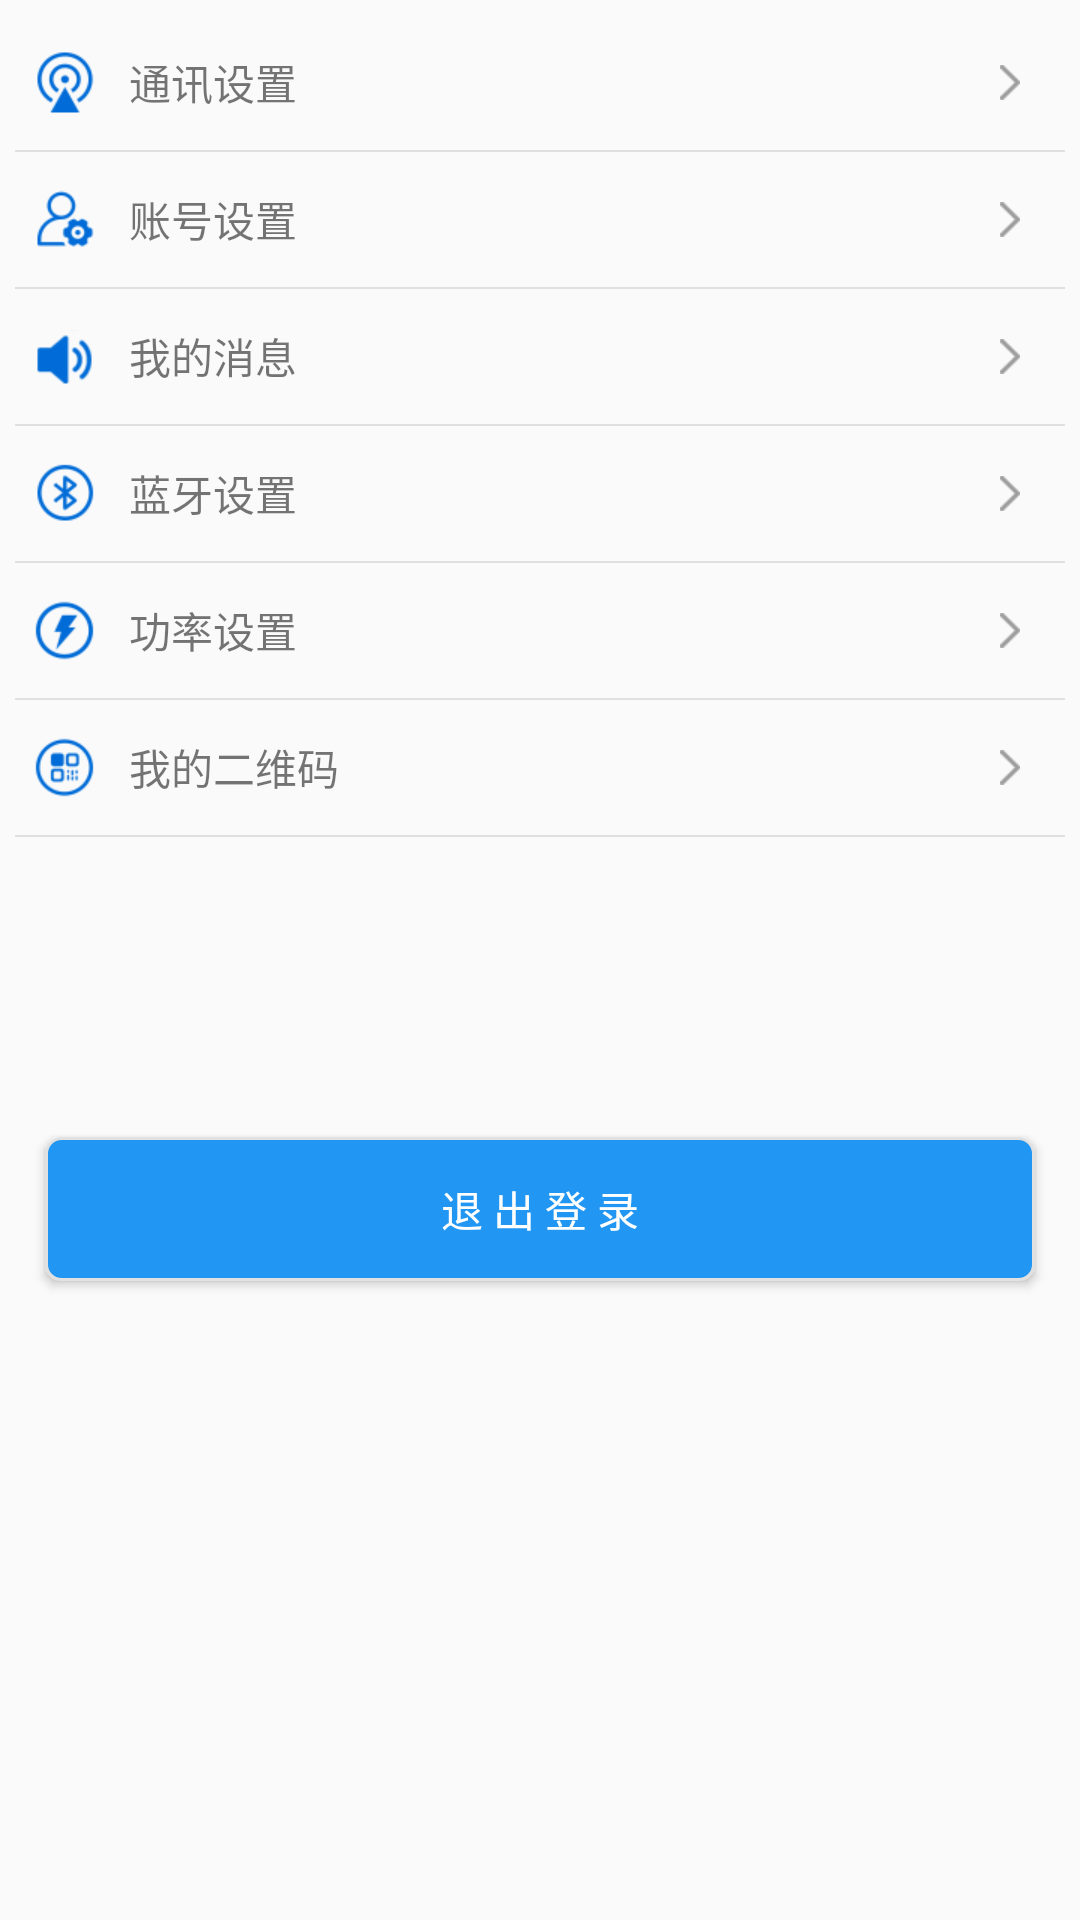

The Android layout XML behind this screen, and the referenced resources:
<!-- AndroidManifest.xml: application theme AppTheme -->
<!-- res/layout/setting_layout.xml -->
<?xml version="1.0" encoding="utf-8"?>
<LinearLayout xmlns:android="http://schemas.android.com/apk/res/android"
    android:layout_width="match_parent"
    android:layout_height="match_parent"
    android:padding="5dp"
    android:orientation="vertical">

    <RelativeLayout
        android:id="@+id/lin_inform"
        android:layout_width="match_parent"
        android:layout_height="35dp"
        android:layout_margin="5dp"
        android:orientation="horizontal">

        <ImageView
            android:id="@+id/img_inform"
            android:layout_width="wrap_content"
            android:layout_height="match_parent"
            android:src="@mipmap/message"/>

        <TextView
            android:layout_toRightOf="@+id/img_inform"
            android:layout_width="wrap_content"
            android:layout_height="match_parent"
            android:layout_marginLeft="10dp"
            android:gravity="center"
            android:text="@string/settting_inform"/>

        <ImageView
            android:layout_width="wrap_content"
            android:layout_height="match_parent"
            android:layout_marginRight="10dp"
            android:layout_alignParentRight="true"
            android:src="@mipmap/open"
            />
    </RelativeLayout>

    <View
        android:layout_width="match_parent"
        android:layout_height="0.5dp"
        android:background="@color/md_grey_300"
        />

    <LinearLayout
        android:layout_width="match_parent"
        android:layout_height="35dp"
        android:visibility="gone"
        android:layout_margin="5dp"
        android:orientation="horizontal">

        <ImageView
            android:layout_width="wrap_content"
            android:layout_height="match_parent"
            android:src="@mipmap/item"/>

        <TextView
            android:layout_width="wrap_content"
            android:layout_height="match_parent"
            android:gravity="center"
            android:text="@string/settting_item"/>
    </LinearLayout>

    <RelativeLayout
        android:id="@+id/lin_user"
        android:layout_width="match_parent"
        android:layout_height="35dp"
        android:layout_margin="5dp"
        android:orientation="horizontal">

        <ImageView
            android:id="@+id/img_user"
            android:layout_width="wrap_content"
            android:layout_height="match_parent"
            android:src="@mipmap/suer"/>

        <TextView
            android:layout_toRightOf="@+id/img_user"
            android:layout_width="wrap_content"
            android:layout_height="match_parent"
            android:gravity="center"
            android:layout_marginLeft="10dp"
            android:text="@string/settting_user"/>

        <ImageView
            android:layout_width="wrap_content"
            android:layout_height="match_parent"
            android:layout_marginRight="10dp"
            android:layout_alignParentRight="true"
            android:src="@mipmap/open"
            />
    </RelativeLayout>

    <View
        android:layout_width="match_parent"
        android:layout_height="0.5dp"
        android:background="@color/md_grey_300"
        />

    <RelativeLayout
        android:id="@+id/lin_remind"
        android:layout_width="match_parent"
        android:layout_height="35dp"
        android:layout_margin="5dp"
        android:orientation="horizontal">

        <ImageView
            android:id="@+id/img_remind"
            android:layout_width="wrap_content"
            android:layout_height="match_parent"
            android:src="@mipmap/iconmessage"/>

        <TextView
            android:layout_toRightOf="@+id/img_remind"
            android:layout_width="wrap_content"
            android:layout_height="match_parent"
            android:gravity="center"
            android:layout_marginLeft="10dp"
            android:text="@string/settting_remind"/>

        <ImageView
            android:layout_width="wrap_content"
            android:layout_height="match_parent"
            android:layout_marginRight="10dp"
            android:layout_alignParentRight="true"
            android:src="@mipmap/open"
            />
    </RelativeLayout>

    <View
        android:layout_width="match_parent"
        android:layout_height="0.5dp"
        android:background="@color/md_grey_300"
        />

    <RelativeLayout
        android:id="@+id/lin_ble"
        android:layout_width="match_parent"
        android:layout_height="35dp"
        android:layout_margin="5dp"
        android:orientation="horizontal">

        <ImageView
            android:id="@+id/img_ble"
            android:layout_width="wrap_content"
            android:layout_height="match_parent"
            android:src="@mipmap/blue"/>

        <TextView
            android:layout_toRightOf="@id/img_ble"
            android:layout_width="wrap_content"
            android:layout_height="match_parent"
            android:gravity="center"
            android:layout_marginLeft="10dp"
            android:text="@string/setting_ble"/>

        <ImageView
            android:layout_width="wrap_content"
            android:layout_height="match_parent"
            android:layout_marginRight="10dp"
            android:layout_alignParentRight="true"
            android:src="@mipmap/open"
            />
    </RelativeLayout>

    <View
        android:layout_width="match_parent"
        android:layout_height="0.5dp"
        android:background="@color/md_grey_300"
        />


    <RelativeLayout
        android:id="@+id/lin_message"
        android:layout_width="match_parent"
        android:layout_height="35dp"
        android:layout_margin="5dp"
        android:orientation="horizontal">

        <ImageView
            android:id="@+id/img_message"
            android:layout_width="wrap_content"
            android:layout_height="match_parent"
            android:src="@mipmap/power"/>

        <TextView
            android:layout_toRightOf="@+id/img_message"
            android:layout_width="wrap_content"
            android:layout_height="match_parent"
            android:gravity="center"
            android:layout_marginLeft="10dp"
            android:text="@string/settting_help"/>

        <ImageView
            android:layout_width="wrap_content"
            android:layout_height="match_parent"
            android:layout_marginRight="10dp"
            android:layout_alignParentRight="true"
            android:src="@mipmap/open"
            />
    </RelativeLayout>

    <View
        android:layout_width="match_parent"
        android:layout_height="0.5dp"
        android:background="@color/md_grey_300"
        />

    <RelativeLayout
        android:id="@+id/lin_scan"
        android:layout_width="match_parent"
        android:layout_height="35dp"
        android:layout_margin="5dp"
        android:orientation="horizontal">

        <ImageView
            android:id="@+id/img_scan"
            android:layout_width="wrap_content"
            android:layout_height="match_parent"
            android:src="@mipmap/scan2"/>

        <TextView
            android:layout_toRightOf="@+id/img_scan"
            android:layout_width="wrap_content"
            android:layout_height="match_parent"
            android:gravity="center"
            android:layout_marginLeft="10dp"
            android:text="@string/settting_scan"/>

        <ImageView
            android:layout_width="wrap_content"
            android:layout_height="match_parent"
            android:layout_marginRight="10dp"
            android:layout_alignParentRight="true"
            android:src="@mipmap/open"
            />
    </RelativeLayout>

    <View
        android:layout_width="match_parent"
        android:layout_height="0.5dp"
        android:background="@color/md_grey_300"
        />


    <Button
        android:id="@+id/btn_lease"
        android:layout_marginTop="100dp"
        android:layout_marginLeft="10dp"
        android:layout_marginRight="10dp"
        android:layout_width="match_parent"
        android:layout_height="wrap_content"
        android:background="@drawable/btn_select"
        android:textColor="@color/white"
        android:text="@string/return_next"/>
</LinearLayout>
<!-- resources referenced by this layout -->
<resources>
  <color name="md_grey_300">#E0E0E0</color>
  <color name="white">#FFFFFF</color>
  <!-- drawable btn_select (drawable) -->
  <?xml version="1.0" encoding="utf-8"?>
  <selector xmlns:android="http://schemas.android.com/apk/res/android">
      <item android:drawable="@drawable/btn_enabled_false" android:state_enabled="false" />
      <item android:drawable="@drawable/btn_enabled_false" android:state_pressed="true"/>
      <item android:drawable="@drawable/btn_enabled" android:state_pressed="false"/>
  </selector>
  <!-- mipmap blue: png bitmap (mipmap-mdpi, 952 bytes) -->
  <!-- mipmap iconmessage: png bitmap (mipmap-xhdpi, 3769 bytes) -->
  <!-- mipmap item: png bitmap (mipmap-mdpi, 493 bytes) -->
  <!-- mipmap message: png bitmap (mipmap-mdpi, 973 bytes) -->
  <!-- mipmap open: png bitmap (mipmap-xhdpi, 319 bytes) -->
  <!-- mipmap power: png bitmap (mipmap-mdpi, 879 bytes) -->
  <!-- mipmap scan2: png bitmap (mipmap-xhdpi, 1407 bytes) -->
  <!-- mipmap suer: png bitmap (mipmap-mdpi, 791 bytes) -->
  <string name="return_next">退 出 登 录</string>
  <string name="setting_ble">蓝牙设置</string>
  <string name="settting_help">功率设置</string>
  <string name="settting_inform">通讯设置</string>
  <string name="settting_item">其它设置</string>
  <string name="settting_remind">我的消息</string>
  <string name="settting_scan">我的二维码</string>
  <string name="settting_user">账号设置</string>
  <style name="AppTheme" parent="@style/BaseAppTheme" />
  <!-- drawable btn_enabled_false (drawable) -->
  <?xml version="1.0" encoding="utf-8"?>
  <shape xmlns:android="http://schemas.android.com/apk/res/android"
      android:shape="rectangle">
      <stroke android:color="@color/back_base" android:width="1dp"/>
      <solid android:color="@color/dark_grey"/>
      <corners android:radius="5dp"/>
  
  </shape>
  <!-- drawable btn_enabled (drawable) -->
  <?xml version="1.0" encoding="utf-8"?>
  <shape xmlns:android="http://schemas.android.com/apk/res/android"
      android:shape="rectangle">
      <stroke android:color="@color/back_base" android:width="1dp"/>
      <solid android:color="@color/md_blue_500"/>
      <corners android:radius="5dp"/>
  
  </shape>
  <style name="BaseAppTheme" parent="Theme.AppCompat.Light.NoActionBar">
          
          <item name="colorPrimary">@color/primary</item>
          <item name="colorPrimaryDark">@color/primary_dark</item>
          <item name="colorAccent">#FF4081</item>
      </style>
  <color name="back_base">#e1e1e1</color>
  <color name="dark_grey">#808080</color>
  <color name="md_blue_500">#2196F3</color>
  <color name="primary">#FF03A9F4</color>
  <color name="primary_dark">#FF0288D1</color>
</resources>
